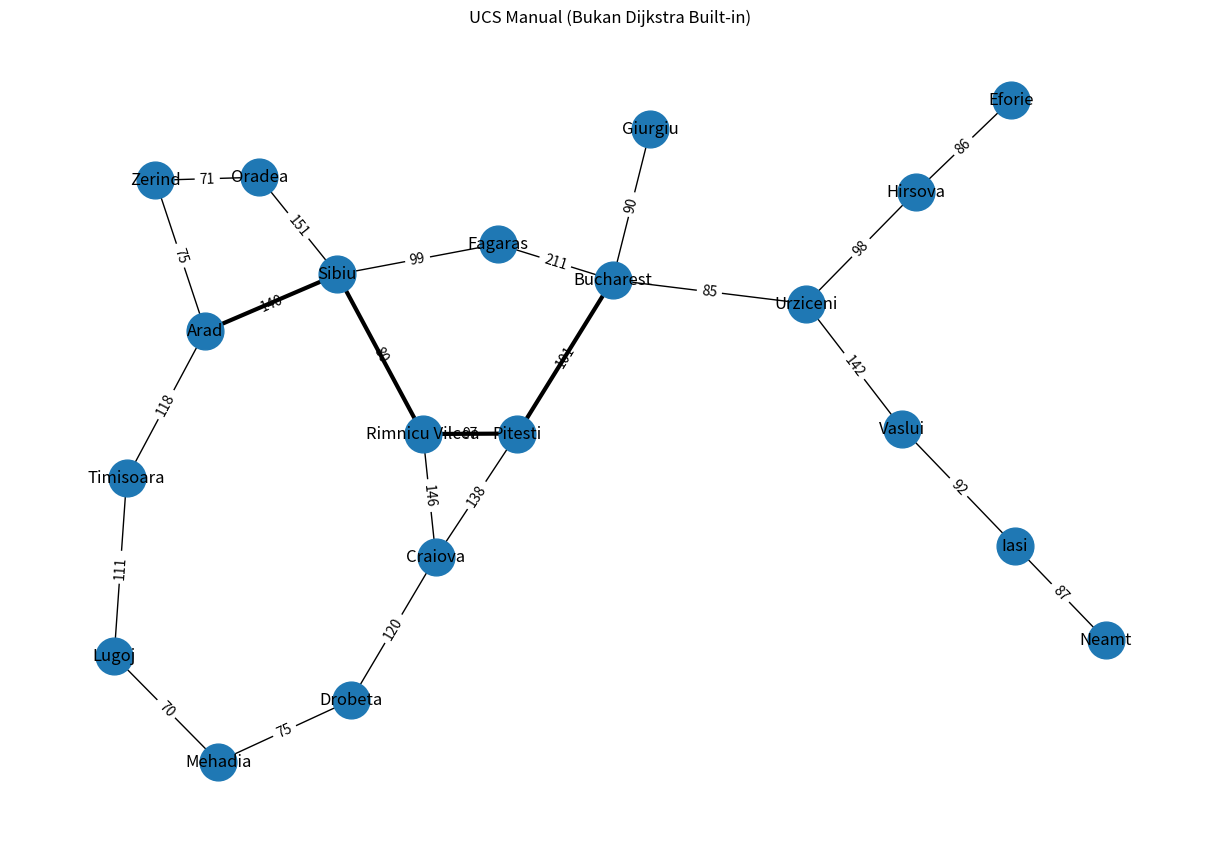

Write the Python code that produced this figure.
import heapq  # Digunakan untuk priority queue (UCS)
import networkx as nx  # Digunakan untuk membuat dan mengelola graf
import matplotlib.pyplot as plt  # Digunakan untuk visualisasi graf

# GRAPH (data kota dan jarak)
edges = [
    ("Arad", "Zerind", 75), ("Arad", "Timisoara", 118), ("Arad", "Sibiu", 140),
    ("Zerind", "Oradea", 71), ("Oradea", "Sibiu", 151),
    ("Sibiu", "Fagaras", 99), ("Sibiu", "Rimnicu Vilcea", 80),
    ("Rimnicu Vilcea", "Pitesti", 97), ("Rimnicu Vilcea", "Craiova", 146),
    ("Pitesti", "Bucharest", 101), ("Fagaras", "Bucharest", 211),
    ("Timisoara", "Lugoj", 111), ("Lugoj", "Mehadia", 70),
    ("Mehadia", "Drobeta", 75), ("Drobeta", "Craiova", 120),
    ("Craiova", "Pitesti", 138),
    ("Bucharest", "Giurgiu", 90), ("Bucharest", "Urziceni", 85),
    ("Urziceni", "Hirsova", 98), ("Hirsova", "Eforie", 86),
    ("Urziceni", "Vaslui", 142), ("Vaslui", "Iasi", 92),
    ("Iasi", "Neamt", 87)
]

# FUNGSI UCS (Uniform Cost Search)
def ucs(edges, start, goal):
    # Mengubah edge list menjadi adjacency list
    graph = {}
    for u, v, w in edges:
        graph.setdefault(u, []).append((v, w))
        graph.setdefault(v, []).append((u, w))

    pq = [(0, start, [start])] 
    visited = set()  # Digunakan untuk menyimpan node yang sudah dikunjungi
    expansion_order = []  # Digunakan untuk menyimpan urutan ekspansi

    while pq:
        cost, node, path = heapq.heappop(pq)  # Mengambil node dengan cost terkecil

        if node in visited:
            continue  # Melewati jika sudah dikunjungi

        visited.add(node)  # Menandai node sebagai dikunjungi
        expansion_order.append(node)  # Mencatat urutan ekspansi

        if node == goal:
            return path, cost, expansion_order  # Apabila goal ditemukan

        # Menambahkan tetangga ke priority queue
        for neighbor, weight in graph.get(node, []):
            if neighbor not in visited:
                heapq.heappush(pq, (cost + weight, neighbor, path + [neighbor]))

    return None, None, expansion_order  # Jika tidak ada jalur ditemukan 


# MENJALANKAN UCS
start = "Arad"
goal = "Bucharest"

path, cost, expansion = ucs(edges, start, goal)

print("=== HASIL UCS MANUAL ===")
print("Path:", path)  # Digunakan untuk alur terpendek
print("Cost:", cost)  # Digunakan untuk menghitung total biaya
print("Urutan Ekspansi:", expansion)  # Digunakan untuk urutan node dikunjungi


# VISUALISASI GRAF
G = nx.Graph()
G.add_weighted_edges_from(edges)  #Digunakan untuk menambahkan edge ke graf

pos = nx.spring_layout(G, seed=42)  # Digunakan untuk mengatur posisi node

plt.figure(figsize=(12,8))
nx.draw(G, pos, with_labels=True, node_size=700)  # Digunakan untuk menggambar graf

# Menampilkan bobot pada edge
edge_labels = nx.get_edge_attributes(G, 'weight')
nx.draw_networkx_edge_labels(G, pos, edge_labels=edge_labels)

# Membuat highlight jalur hasil UCS
path_edges = list(zip(path, path[1:]))
nx.draw_networkx_edges(G, pos, edgelist=path_edges, width=3)

plt.title("UCS Manual (Bukan Dijkstra Built-in)")
plt.show()
